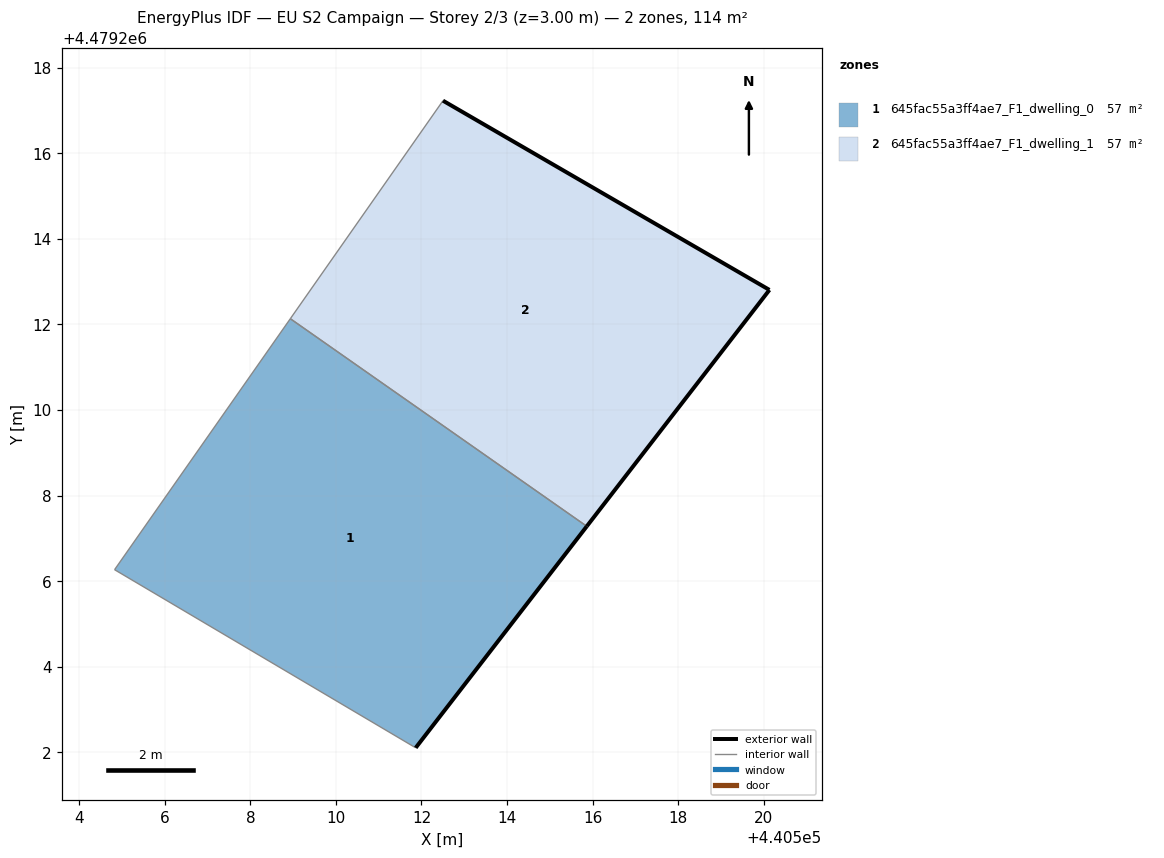
=== STOREY PLAN SPEC (per zone: floor XY polygon, exterior-wall plan segments, windows/doors) ===
zone 1: 645fac55a3ff4ae7_F1_dwelling_0  (56.8 m²)
  floor: (440511.86, 4479202.11) (440515.86, 4479207.28) (440508.93, 4479212.13) (440504.83, 4479206.27)
  exterior wall: (440515.86, 4479207.28) – (440511.86, 4479202.11)  [6.5 m]
  interior walls: 3
zone 2: 645fac55a3ff4ae7_F1_dwelling_1  (56.8 m²)
  floor: (440515.86, 4479207.28) (440520.13, 4479212.81) (440512.50, 4479217.23) (440508.93, 4479212.13)
  exterior wall: (440512.50, 4479217.23) – (440520.13, 4479212.81)  [8.8 m]
  exterior wall: (440520.13, 4479212.81) – (440515.86, 4479207.28)  [7.0 m]
  interior walls: 2

=== DERIVED (storey summary) ===
Building: EU S2 Campaign
Storey: 2 of 3  (floor level z = 3.00 m)
Storey gross floor area: 113.7 m²
Zones on this storey: 2
  - 645fac55a3ff4ae7_F1_dwelling_0: floor 56.8 m²; exterior wall 6.5 m (19.6 m²); WWR 0.0%
  - 645fac55a3ff4ae7_F1_dwelling_1: floor 56.8 m²; exterior wall 15.8 m (47.4 m²); WWR 0.0%
Zone adjacency (shared interzone walls):
  - 645fac55a3ff4ae7_F1_dwelling_0 ↔ 645fac55a3ff4ae7_F1_dwelling_1